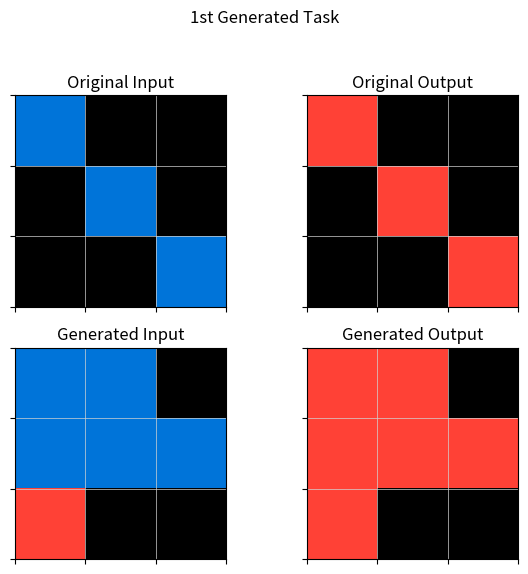
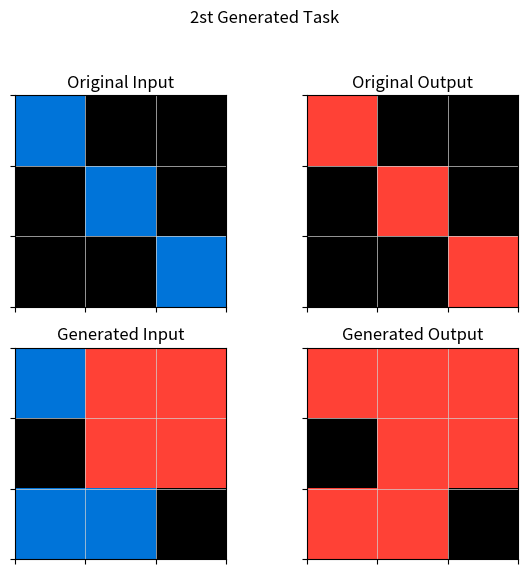
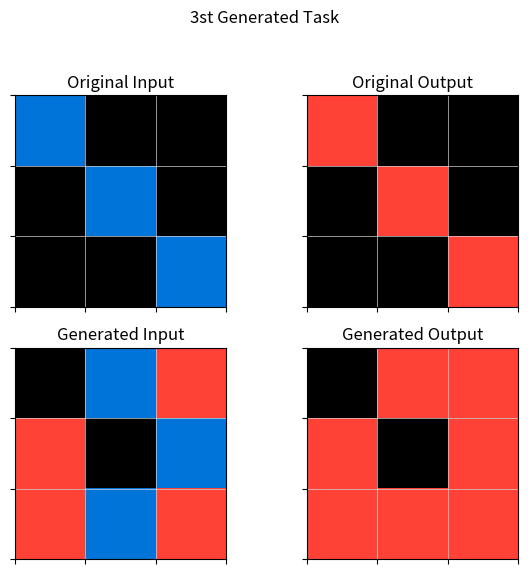
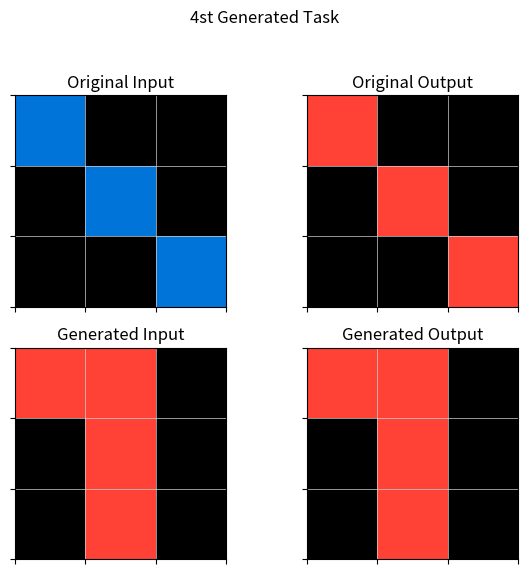
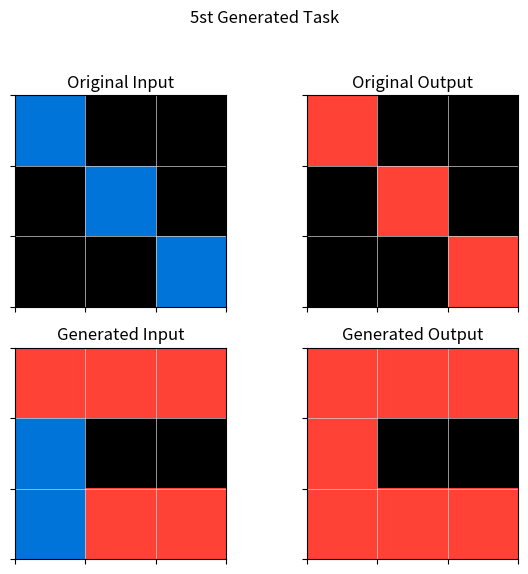
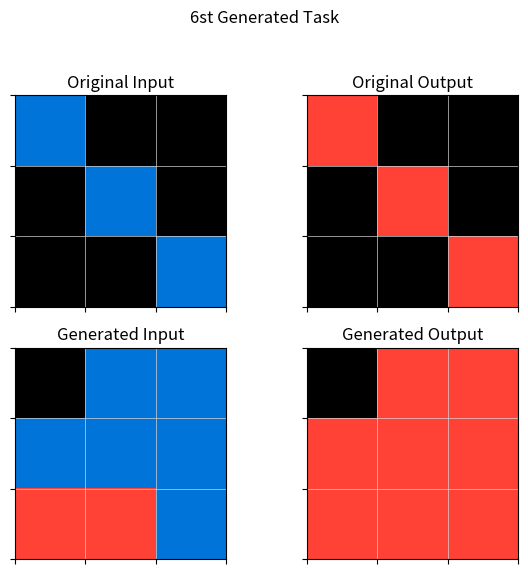
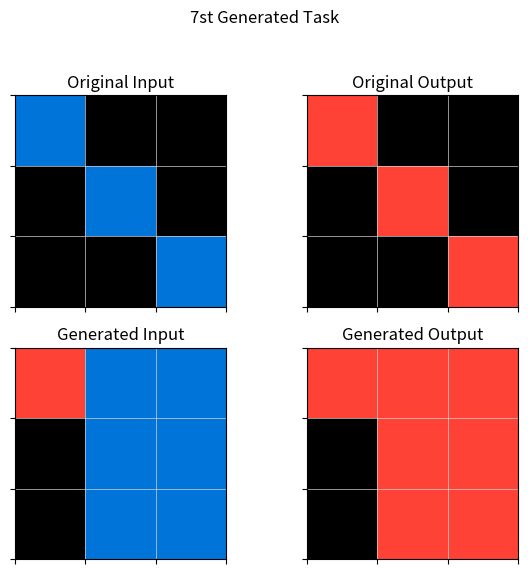
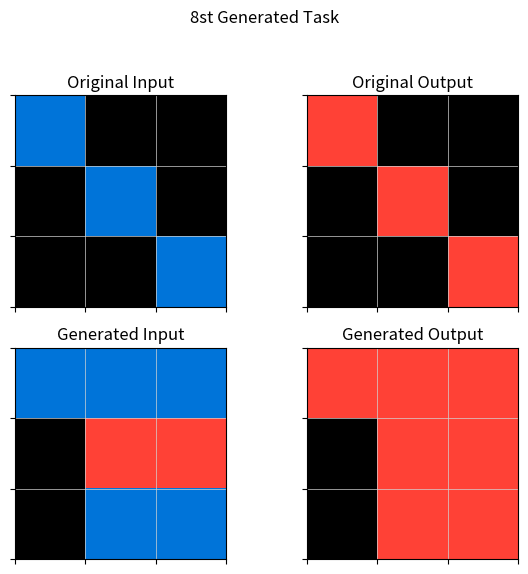
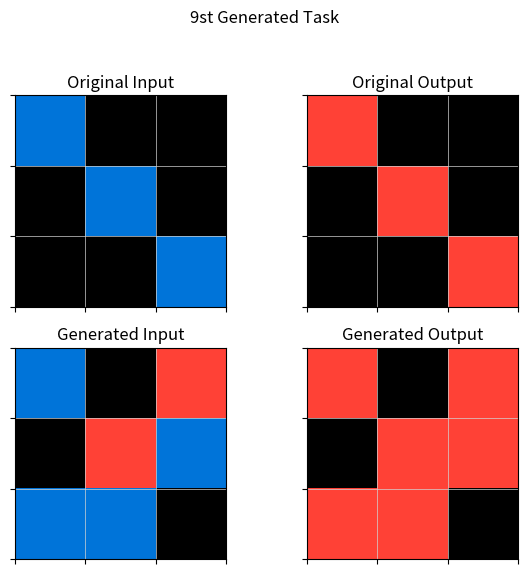
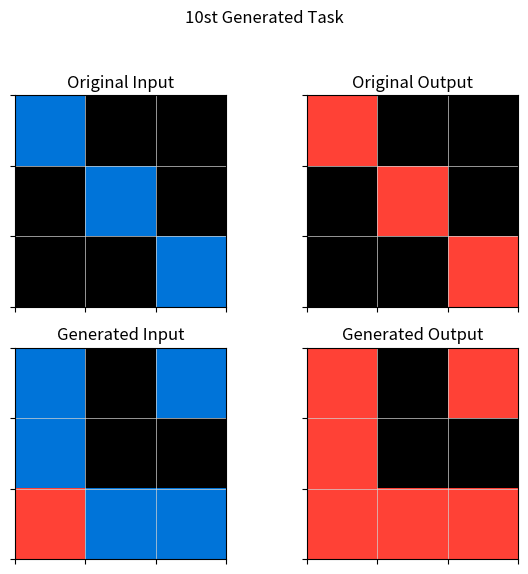
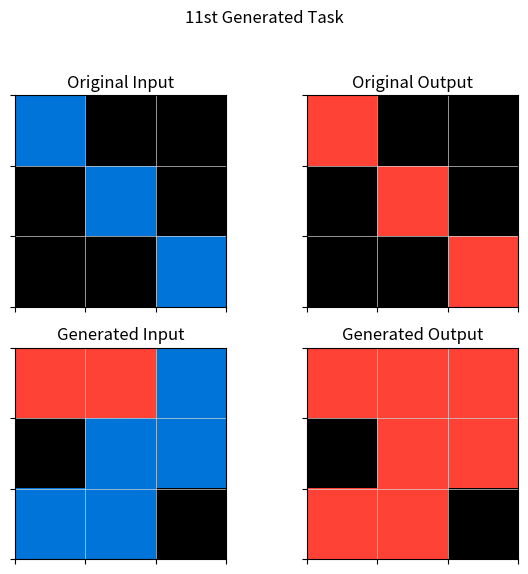
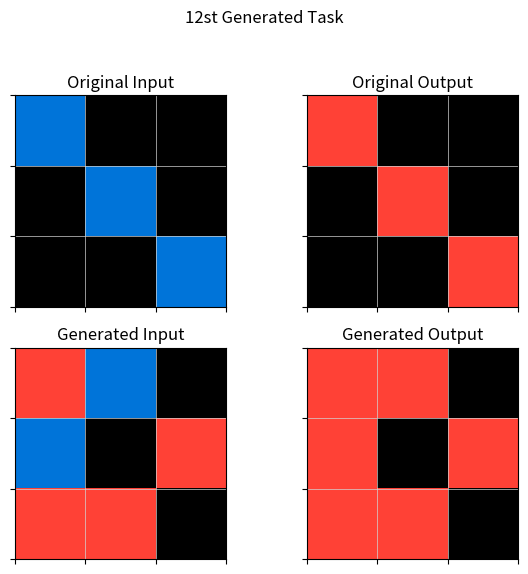
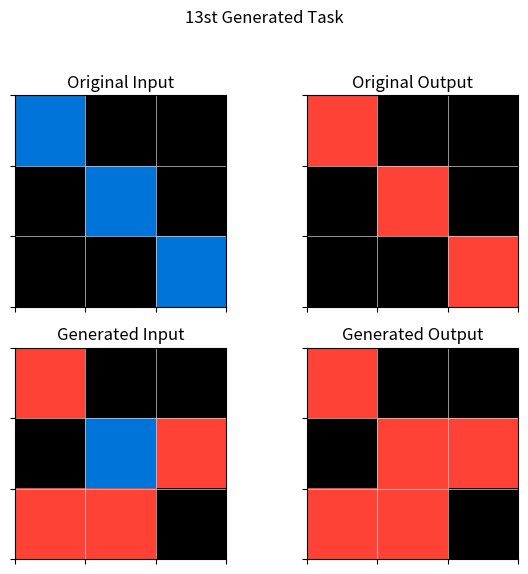
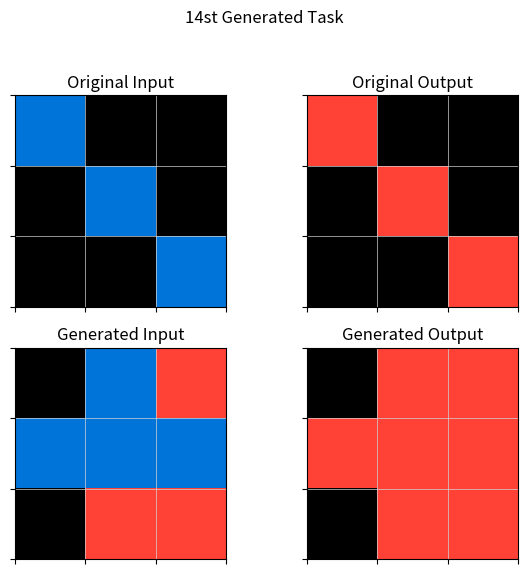
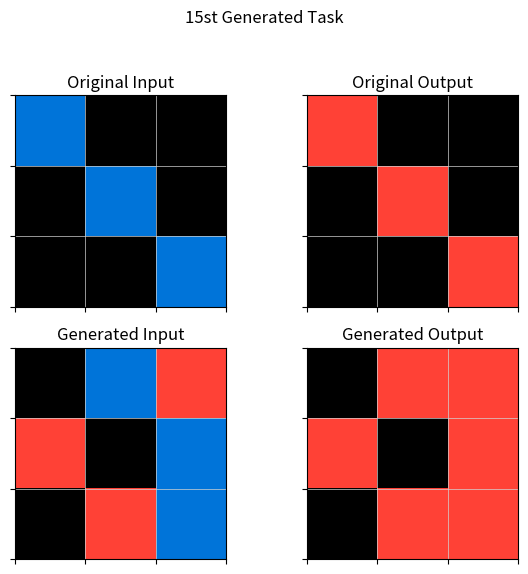
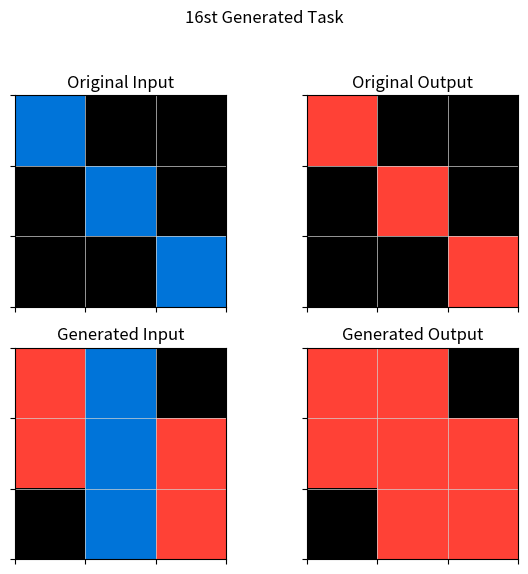

Write Python code to recreate these figures, in order.
import numpy as np
import random
import copy
import matplotlib.pyplot as plt
import matplotlib.colors as colors

# Simple operations for mutation
def rotate_90(grid):
    return np.rot90(grid)

def flip_horizontal(grid):
    return np.fliplr(grid)

def flip_vertical(grid):
    return np.flipud(grid)

def change_color(grid, old_color, new_color):
    new_grid = copy.deepcopy(grid)
    new_grid[grid == old_color] = new_color
    return new_grid

# Define initial ARC task
input_task = np.array([
    [1, 0, 0],
    [0, 1, 0],
    [0, 0, 1]
])

output_task = np.array([
    [2, 0, 0],
    [0, 2, 0],
    [0, 0, 2]
])

# Genetic Algorithm Functions
def apply_transformation(grid, transformations):
    transformed_grid = copy.deepcopy(grid)
    for transformation in transformations:
        if transformation == 'rotate_90':
            transformed_grid = rotate_90(transformed_grid)
        elif transformation == 'flip_horizontal':
            transformed_grid = flip_horizontal(transformed_grid)
        elif transformation == 'flip_vertical':
            transformed_grid = flip_vertical(transformed_grid)
        elif isinstance(transformation, tuple) and transformation[0] == 'change_color':
            transformed_grid = change_color(transformed_grid, transformation[1], transformation[2])
    return transformed_grid

def generate_initial_population(input_task, num_individuals=10):
    population = []
    for _ in range(num_individuals):
        individual = {
            'transformations': random.sample(['rotate_90', 'flip_horizontal', 'flip_vertical', 
                                              ('change_color', 1, 2)], k=random.randint(1, 3))
        }
        population.append(individual)
    return population

def fitness(individual, input_task, output_task):
    transformed_input = apply_transformation(input_task, individual['transformations'])
    return np.sum(transformed_input == output_task)

def select_best_individuals(population, input_task, output_task, num_best=5):
    sorted_population = sorted(population, key=lambda x: fitness(x, input_task, output_task), reverse=True)
    return sorted_population[:num_best]

def crossover(parent1, parent2):
    combined_transformations = parent1['transformations'] + parent2['transformations']
    max_k = min(len(combined_transformations), 3)
    k = min(random.randint(1, max_k), len(combined_transformations))
    child = {
        'transformations': random.sample(combined_transformations, k=k)
    }
    return child

def mutate(individual, mutation_rate=0.1):
    if random.random() < mutation_rate:
        random_transformation = random.choice(['rotate_90', 'flip_horizontal', 'flip_vertical', 
                                               ('change_color', 1, 2)])
        if random.random() < 0.5:
            individual['transformations'].append(random_transformation)
        else:
            if individual['transformations']:
                individual['transformations'].remove(random.choice(individual['transformations']))
    return individual

# Main GA Loop
def genetic_algorithm(input_task, output_task, num_generations=50, population_size=26):
    population = generate_initial_population(input_task, population_size)
    for _ in range(num_generations):
        best_individuals = select_best_individuals(population, input_task, output_task)
        new_population = []
        for _ in range(population_size):
            parent1, parent2 = random.sample(best_individuals, 2)
            child = crossover(parent1, parent2)
            child = mutate(child)
            new_population.append(child)
        population = new_population
    return select_best_individuals(population, input_task, output_task, num_best=1)[0]

# Function to check if the generated task is unique
def is_unique_task(new_task, existing_tasks):
    for task in existing_tasks:
        if np.array_equal(new_task[0], task[0]) and np.array_equal(new_task[1], task[1]):
            return False
    return True

# Visualization functions
def plot_one(ax, matrix, title):
    cmap = colors.ListedColormap(
        ['#000000', '#0074D9', '#FF4136', '#2ECC40', '#FFDC00',
         '#AAAAAA', '#F012BE', '#FF851B', '#7FDBFF', '#870C25'])
    norm = colors.Normalize(vmin=0, vmax=9)
    
    ax.imshow(matrix, cmap=cmap, norm=norm)
    ax.grid(True, which='both', color='lightgrey', linewidth=0.5)    
    ax.set_yticks([x-0.5 for x in range(1+len(matrix))])
    ax.set_xticks([x-0.5 for x in range(1+len(matrix[0]))])     
    ax.set_xticklabels([])
    ax.set_yticklabels([])
    ax.set_title(title)

def plot_task(input_task, output_task, generated_input, generated_output, task_number):
    fig, axs = plt.subplots(2, 2, figsize=(6, 6))
    fig.suptitle(f'{task_number} Generated Task')
    plot_one(axs[0, 0], input_task, 'Original Input')
    plot_one(axs[0, 1], output_task, 'Original Output')
    plot_one(axs[1, 0], generated_input, 'Generated Input')
    plot_one(axs[1, 1], generated_output, 'Generated Output')
    plt.tight_layout(rect=[0, 0.03, 1, 0.95])
    plt.show()

# Generate 10 new tasks and visualize them
new_tasks = []
for i in range(26):
    while True:  # Loop until a unique task is generated
        best_individual = genetic_algorithm(input_task, output_task)
        new_input = np.random.randint(0, 3, size=input_task.shape)
        new_output = apply_transformation(new_input, best_individual['transformations'])
        new_task = (new_input, new_output)
        if is_unique_task(new_task, new_tasks):
            break  # If unique, exit the loop
    plot_task(input_task, output_task, new_input, new_output, f"{i+1}st")
    new_tasks.append(new_task)
